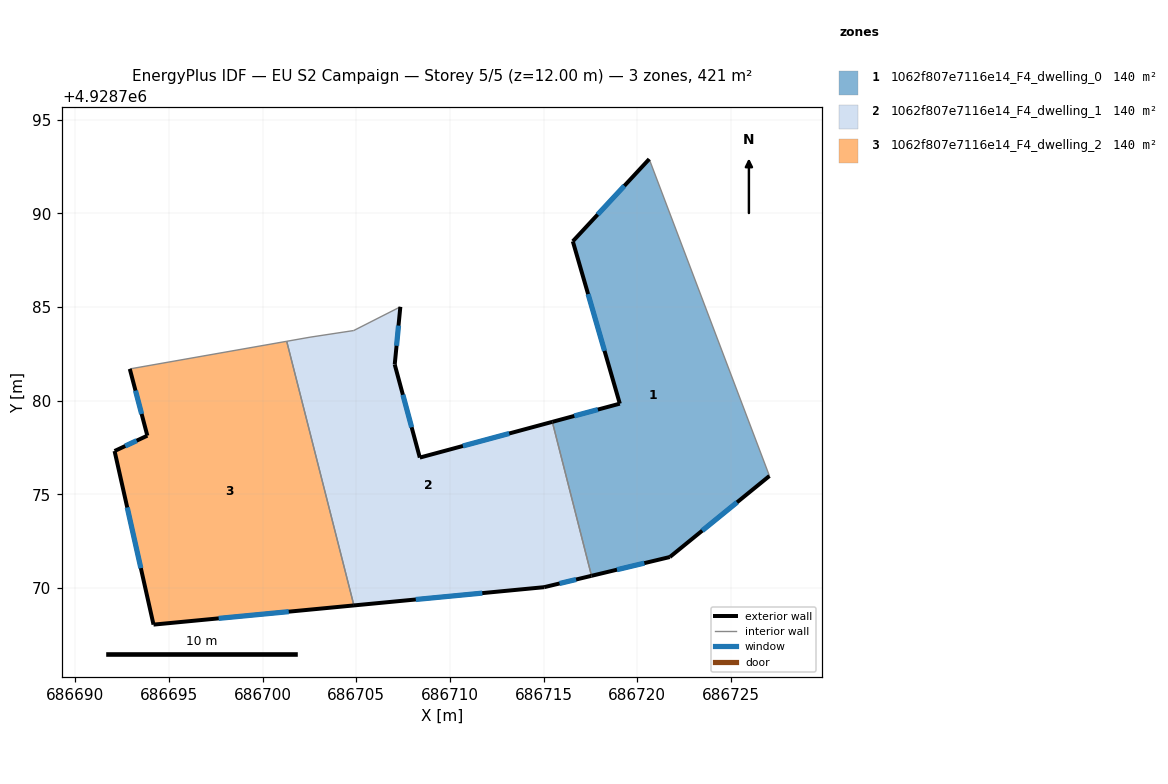
=== STOREY PLAN SPEC (per zone: floor XY polygon, exterior-wall plan segments, windows/doors) ===
zone 1: 1062f807e7116e14_F4_dwelling_0  (140.3 m²)
  floor: (686720.64, 4928792.90) (686727.06, 4928775.98) (686721.74, 4928771.65) (686717.56, 4928770.65) (686715.47, 4928778.87) (686719.07, 4928779.84) (686716.56, 4928788.51)
  exterior wall: (686721.74, 4928771.65) – (686727.06, 4928775.98)  [6.9 m]
    window: (686723.47, 4928773.06) – (686725.33, 4928774.57)  [2.5 m²]
  exterior wall: (686717.56, 4928770.65) – (686721.74, 4928771.65)  [4.3 m]
    window: (686718.92, 4928770.97) – (686720.38, 4928771.32)  [1.6 m²]
  exterior wall: (686719.07, 4928779.84) – (686715.47, 4928778.87)  [3.7 m]
    window: (686717.90, 4928779.52) – (686716.64, 4928779.18)  [1.4 m²]
  exterior wall: (686716.56, 4928788.51) – (686719.07, 4928779.84)  [9.0 m]
    window: (686717.38, 4928785.69) – (686718.25, 4928782.66)  [3.3 m²]
  exterior wall: (686720.64, 4928792.90) – (686716.56, 4928788.51)  [6.0 m]
    window: (686719.31, 4928791.47) – (686717.89, 4928789.94)  [2.2 m²]
  interior walls: 2
zone 2: 1062f807e7116e14_F4_dwelling_1  (140.3 m²)
  floor: (686715.47, 4928778.87) (686717.56, 4928770.65) (686715.03, 4928770.04) (686704.87, 4928769.07) (686701.28, 4928783.17) (686702.53, 4928783.39) (686704.86, 4928783.74) (686707.35, 4928785.01) (686707.05, 4928781.93) (686708.39, 4928776.96)
  exterior wall: (686715.47, 4928778.87) – (686708.39, 4928776.96)  [7.3 m]
    window: (686713.17, 4928778.25) – (686710.69, 4928777.58)  [2.7 m²]
  exterior wall: (686715.03, 4928770.04) – (686717.56, 4928770.65)  [2.6 m]
    window: (686715.85, 4928770.24) – (686716.74, 4928770.45)  [1.0 m²]
  exterior wall: (686704.87, 4928769.07) – (686715.03, 4928770.04)  [10.2 m]
    window: (686708.18, 4928769.38) – (686711.73, 4928769.72)  [3.7 m²]
  exterior wall: (686707.05, 4928781.93) – (686707.35, 4928785.01)  [3.1 m]
    window: (686707.15, 4928782.93) – (686707.25, 4928784.01)  [1.1 m²]
  exterior wall: (686708.39, 4928776.96) – (686707.05, 4928781.93)  [5.1 m]
    window: (686707.96, 4928778.58) – (686707.49, 4928780.31)  [1.9 m²]
  interior walls: 5
zone 3: 1062f807e7116e14_F4_dwelling_2  (140.3 m²)
  floor: (686701.28, 4928783.17) (686704.87, 4928769.07) (686694.17, 4928768.04) (686692.09, 4928777.31) (686693.84, 4928778.13) (686692.90, 4928781.70)
  exterior wall: (686694.17, 4928768.04) – (686704.87, 4928769.07)  [10.7 m]
    window: (686697.65, 4928768.37) – (686701.39, 4928768.73)  [3.9 m²]
  exterior wall: (686692.09, 4928777.31) – (686694.17, 4928768.04)  [9.5 m]
    window: (686692.77, 4928774.30) – (686693.49, 4928771.06)  [3.5 m²]
  exterior wall: (686693.84, 4928778.13) – (686692.09, 4928777.31)  [1.9 m]
    window: (686693.27, 4928777.86) – (686692.66, 4928777.58)  [0.7 m²]
  exterior wall: (686692.90, 4928781.70) – (686693.84, 4928778.13)  [3.7 m]
    window: (686693.21, 4928780.54) – (686693.54, 4928779.29)  [1.4 m²]
  interior walls: 2

=== DERIVED (storey summary) ===
Building: EU S2 Campaign
Storey: 5 of 5  (floor level z = 12.00 m)
Storey gross floor area: 420.8 m²
Zones on this storey: 3
  - 1062f807e7116e14_F4_dwelling_0: floor 140.3 m²; exterior wall 29.9 m (89.7 m²); 5 window(s) 11.0 m²; WWR 12.2%
  - 1062f807e7116e14_F4_dwelling_1: floor 140.3 m²; exterior wall 28.4 m (85.1 m²); 5 window(s) 10.4 m²; WWR 12.2%
  - 1062f807e7116e14_F4_dwelling_2: floor 140.3 m²; exterior wall 25.9 m (77.6 m²); 4 window(s) 9.5 m²; WWR 12.2%
Zone adjacency (shared interzone walls):
  - 1062f807e7116e14_F4_dwelling_0 ↔ 1062f807e7116e14_F4_dwelling_1
  - 1062f807e7116e14_F4_dwelling_1 ↔ 1062f807e7116e14_F4_dwelling_2